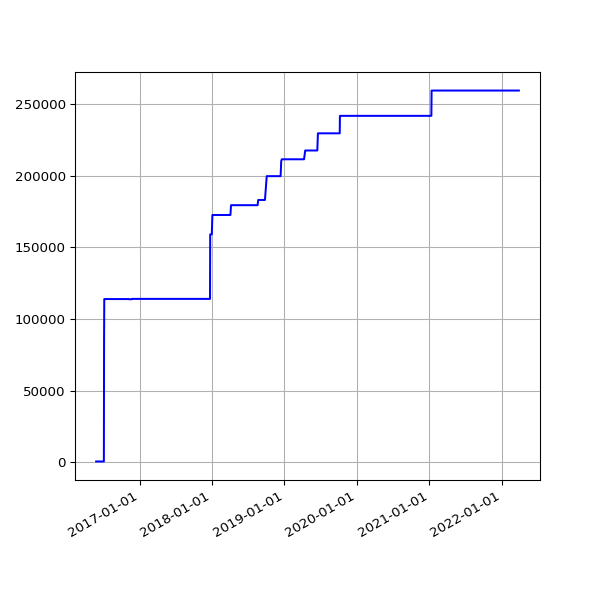

Data behind this chart, as committed beside it:
date, value
2016-05-27 03:44:21 +0100, 573
2016-05-31 02:25:39 +0100, 573
2016-06-01 02:30:55 +0100, 573
2016-06-02 02:24:09 +0100, 573
2016-06-03 02:26:48 +0100, 573
2016-06-04 02:34:11 +0100, 573
2016-06-05 02:26:27 +0100, 573
2016-06-08 02:31:20 +0100, 573
2016-06-09 02:28:28 +0100, 573
2016-06-10 02:36:42 +0100, 573
2016-06-11 02:26:58 +0100, 573
2016-06-12 02:22:27 +0100, 573
2016-06-13 02:18:13 +0100, 573
2016-06-14 02:19:27 +0100, 573
2016-06-15 02:28:29 +0100, 573
2016-06-16 02:25:53 +0100, 573
2016-06-17 02:22:12 +0100, 573
2016-06-18 02:21:26 +0100, 573
2016-06-19 02:21:23 +0100, 573
2016-06-20 02:26:06 +0100, 573
2016-06-21 02:31:02 +0100, 573
2016-06-22 02:21:58 +0100, 573
2016-06-23 02:21:47 +0100, 573
2016-06-24 02:35:07 +0100, 573
2016-06-25 02:58:43 +0100, 573
2016-06-26 02:29:30 +0100, 573
2016-06-27 02:37:26 +0100, 573
2016-06-28 02:46:05 +0100, 573
2016-06-29 02:35:11 +0100, 573
2016-06-30 02:25:08 +0100, 573
2016-07-01 02:22:14 +0100, 573
2016-07-02 02:27:18 +0100, 573
2016-07-03 02:21:16 +0100, 573
2016-07-04 02:31:56 +0100, 573
2016-07-05 02:23:39 +0100, 573
2016-07-06 02:42:54 +0100, 85253
2016-07-07 02:23:52 +0100, 113980
2016-07-08 02:32:38 +0100, 113980
2016-07-09 02:23:55 +0100, 113980
2016-07-10 02:22:14 +0100, 113980
2016-07-11 02:22:40 +0100, 113980
2016-07-12 02:24:02 +0100, 113980
2016-07-13 02:36:30 +0100, 113980
2016-07-14 02:25:20 +0100, 113980
2016-07-15 13:45:58 +0100, 113980
2016-07-16 02:32:43 +0100, 113980
2016-07-17 02:44:07 +0100, 113980
2016-07-18 02:47:28 +0100, 113980
2016-07-19 02:34:10 +0100, 113980
2016-07-20 02:34:28 +0100, 113980
2016-07-21 02:57:41 +0100, 113980
2016-07-22 02:35:07 +0100, 113980
2016-07-23 02:32:54 +0100, 113980
2016-07-24 02:33:49 +0100, 113980
2016-07-25 02:50:15 +0100, 113980
2016-07-26 02:30:18 +0100, 113980
2016-07-27 02:32:53 +0100, 113980
2016-07-28 02:34:23 +0100, 113980
2016-07-29 03:10:05 +0100, 113980
2016-07-30 02:50:23 +0100, 113980
... 1,540 more rows
